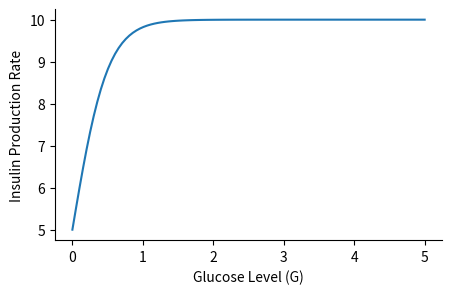
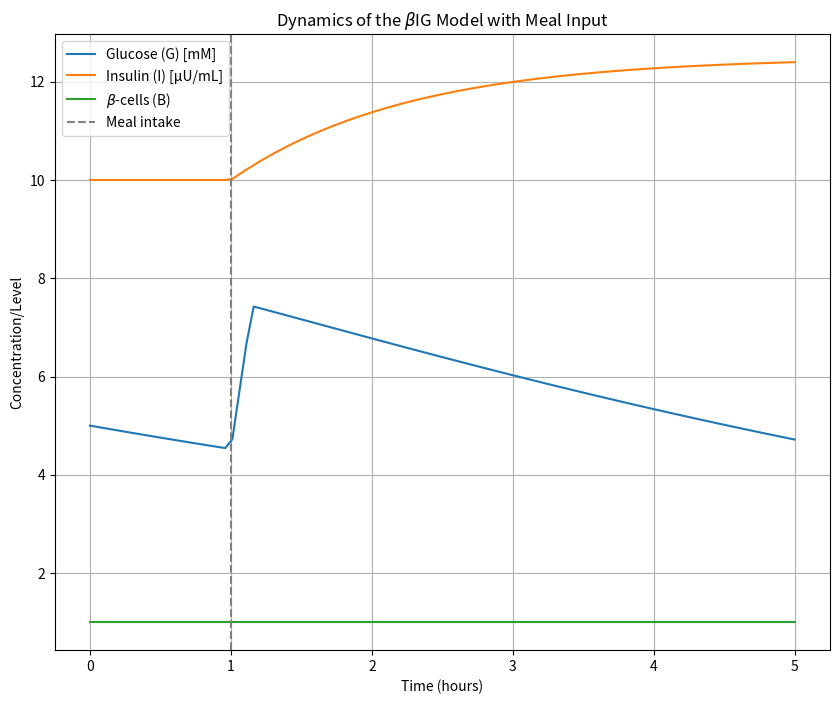
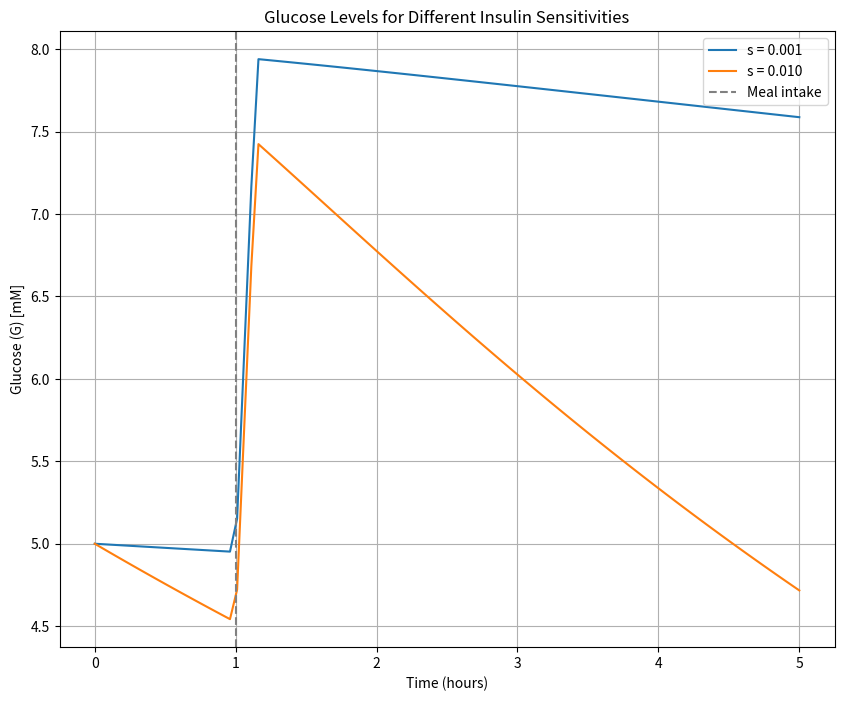
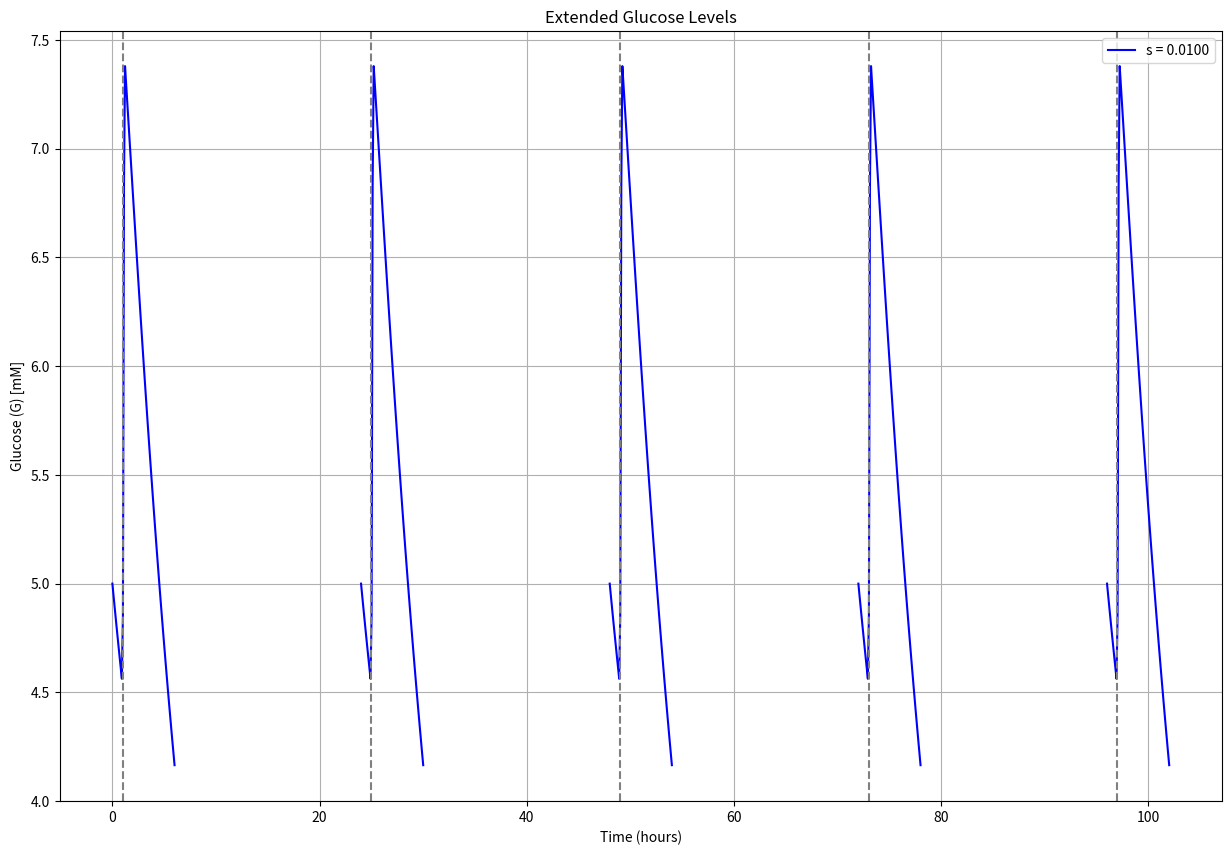
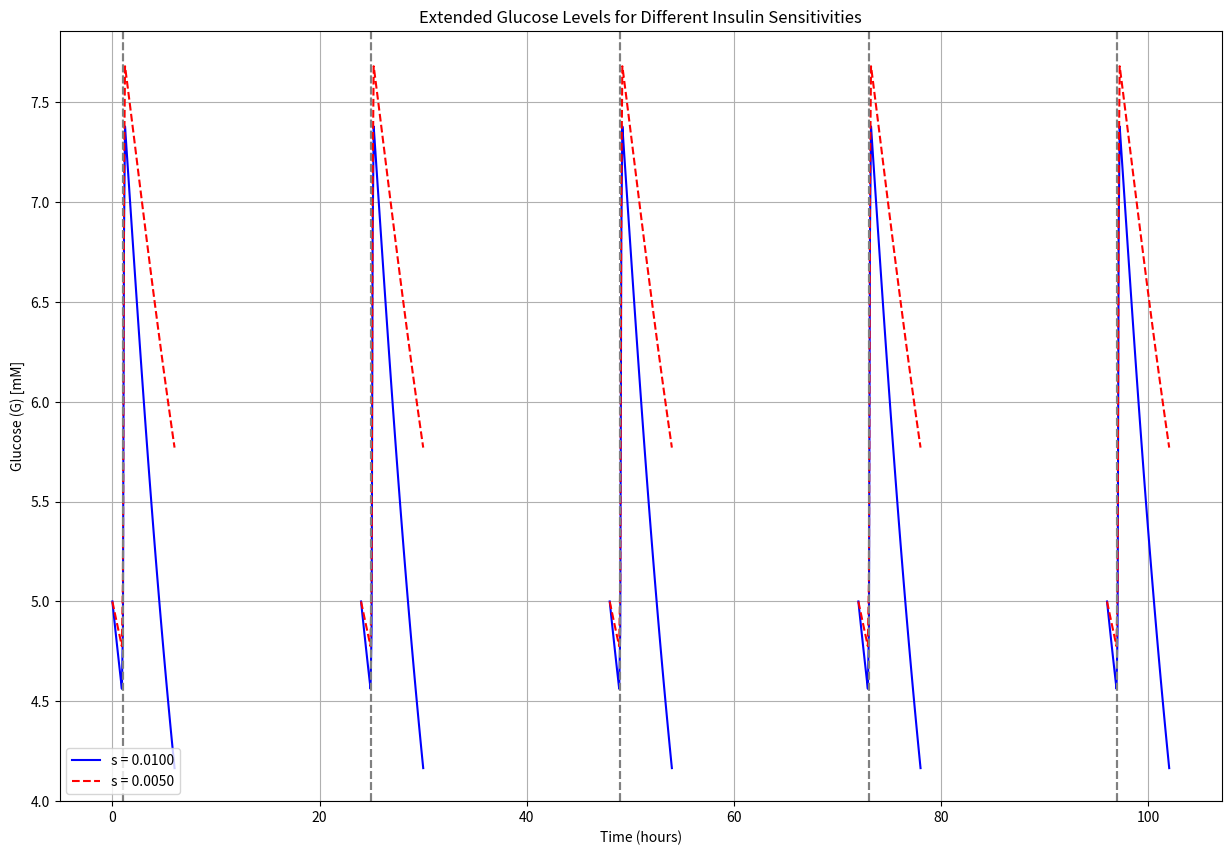
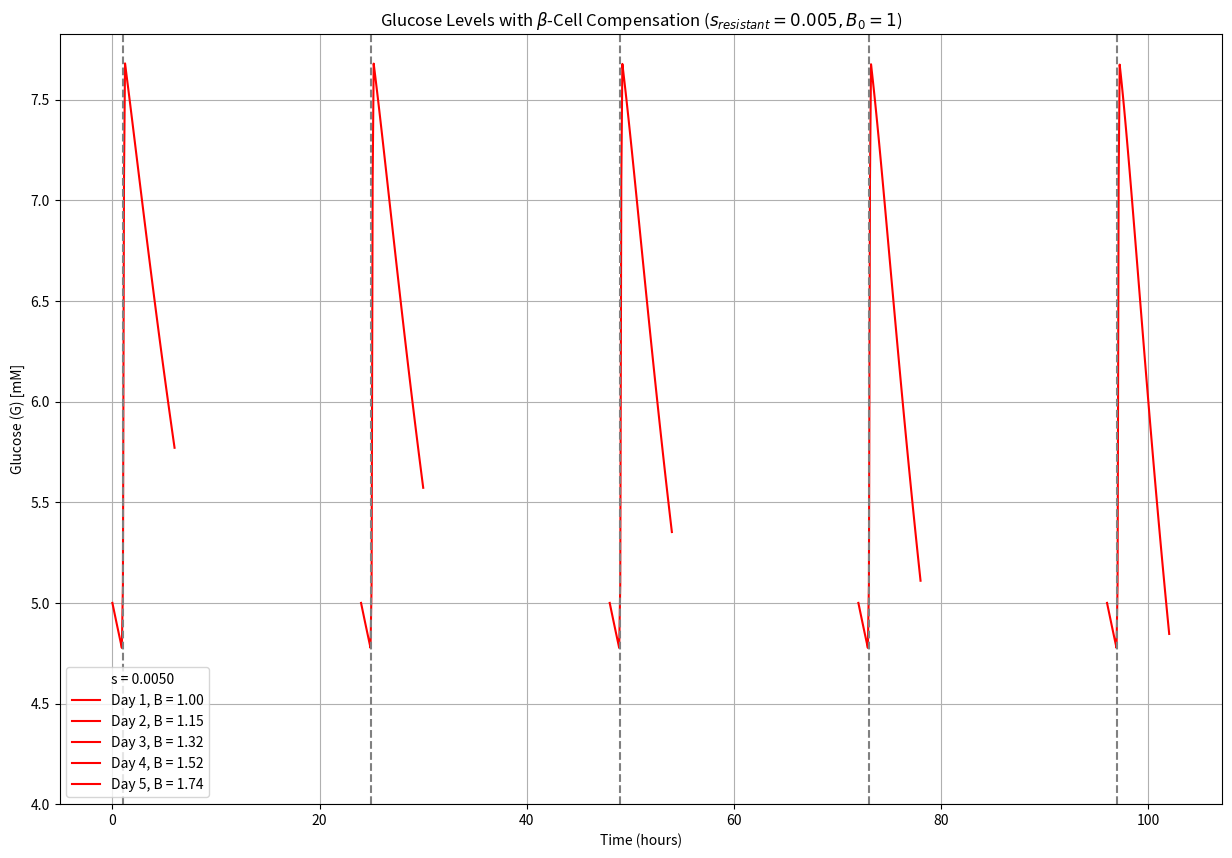

Source code (Python) for these figures, in order:
#@title Import Python modules
### Import libraries
import numpy as np
from scipy.integrate import odeint
import matplotlib.pyplot as plt


#@title f(g)
import numpy as np
import matplotlib.pyplot as plt

# Parameters for f(G)
f_max = 10  # Max insulin production rate
K = 4       # Glucose level for half-maximal effect

# Function f(G)
def f_G(G):
    return f_max / (1 + np.exp(-K * G))

# Generating a range of glucose levels (G)
glucose_levels = np.linspace(0, 5, 100)  # Glucose levels from 0 to 10

# Compute f(G) for each glucose level
insulin_production_rates = f_G(glucose_levels)

# Plotting f(G)
plt.figure(figsize=(5, 3))
plt.plot(glucose_levels, insulin_production_rates, label='f(G)')
plt.xlabel('Glucose Level (G)')
plt.ylabel('Insulin Production Rate')
#plt.title('Insulin Production Rate as a Function of Glucose Level')
#plt.legend()
#plt.grid()

# Removing the frame (spines)
ax = plt.gca()  # Get current axes
ax.spines['top'].set_visible(False)
ax.spines['right'].set_visible(False)
ax.spines['bottom'].set_visible(True)
ax.spines['left'].set_visible(True)
plt.show()



#@title The BIG model
# Define a time-dependent meal function
def meal_input(t, m, meal_time, meal_duration):
    if meal_time <= t < meal_time + meal_duration:
        return m
    else:
        return 0

# Define the ODEs for the BIG model
def BIG_model(y, t, m, s, B, gamma, mu, meal_time, meal_duration, I0):
    G, I, B = y
    f_max = 10   # Max insulin production rate (internal parameter)
    K = 4       # Glucose level for half-maximal effect (internal parameter)
    n = 4       # Hill coefficient (internal parameter)

    # Insulin production model changes after meal
    if t < meal_time:
        dIdt = 0  # Keeping insulin level constant before the meal
    else:
        #f_G = 1.5*G
        #f_G = f_max / (1 + (G/K)**n) # Decreasing Hill-type function for f(G)
        f_G = f_max / (1 + np.exp(-K * G)) 
        dIdt = B * f_G - gamma * I

    current_m = meal_input(t, m, meal_time, meal_duration)  # Get current meal input
    dGdt = current_m - (s * I * G)
    dBdt = mu * B
    return [dGdt, dIdt, dBdt]

#@title Running the BIG model
def run_BIG_simulation(m, s, gamma, mu, meal_time, meal_duration, I0):
    # Initial conditions
    G0 = 5.0    # Initial glucose level (mM), typical fasting level
    B0 = 1.0    # Initial beta-cell level (arbitrary units), assuming a healthy baseline

    # Time points (e.g., 0 to 10 hours)
    t = np.linspace(0, 5, 100)  # 10 hours simulation

    # Solve ODEs
    solution = odeint(BIG_model, [G0, I0, B0], t, args=(m, s, B0, gamma, mu, meal_time, meal_duration, I0))

    # Plot results
    plt.figure(figsize=(10, 8))
    plt.plot(t, solution[:, 0], label='Glucose (G) [mM]')
    plt.plot(t, solution[:, 1], label='Insulin (I) [µU/mL]')
    plt.plot(t, solution[:, 2], label=r'$\beta$-cells (B)')
    plt.xlabel('Time (hours)')
    plt.ylabel('Concentration/Level')
    plt.title(r'Dynamics of the $\beta$IG Model with Meal Input')
    plt.axvline(x=meal_time, color='grey', linestyle='--', label='Meal intake')
    plt.legend()
    plt.grid()
    plt.show()

# Example usage
run_BIG_simulation(m=20.0, s=0.01, gamma=0.8, mu=0 , meal_time=1, meal_duration=0.15, I0=10)


#@title Insulin sensitivity
def run_BIG_simulation_analysis(m, gamma, mu, meal_time, meal_duration, I0):
    # Range of insulin sensitivities to analyze
    s_values = np.linspace(0.001, 0.01, 2)  # Example range from very low to higher sensitivity

    # Initial conditions
    G0 = 5.0    # Initial glucose level (mM), typical fasting level
    B0 = 1.0    # Initial beta-cell level (arbitrary units), assuming a healthy baseline

    # Time points (0 to 10 hours)
    t = np.linspace(0, 5, 100)

    plt.figure(figsize=(10, 8))

    for s in s_values:
        # Solve ODEs for each s value
        solution = odeint(BIG_model, [G0, I0, B0], t, args=(m, s, B0, gamma, mu, meal_time, meal_duration, I0))
        # Plot glucose levels
        plt.plot(t, solution[:, 0], label=f's = {s:.3f}')

    plt.xlabel('Time (hours)')
    plt.ylabel('Glucose (G) [mM]')
    plt.title('Glucose Levels for Different Insulin Sensitivities')
    plt.axvline(x=meal_time, color='grey', linestyle='--', label='Meal intake')
    plt.legend()
    plt.grid()
    plt.show()

# Example usage 
run_BIG_simulation_analysis(m=20.0, gamma=0.8, mu=0.0, meal_time=1, meal_duration=0.15, I0=10)

#@title Multi-day simulation
def run_extended_simulation(m, s_values, gamma, meal_time, meal_duration, I0, B0, num_days):
    plt.figure(figsize=(15, 10))

    # Define colors and line styles for each s value
    plot_styles = {s_values[0]: {'color': 'blue', 'linestyle': '-'} 
                   #, s_values[1]: {'color': 'red', 'linestyle': '--'}
                   }

    for s in s_values:
        B = B0

        for day in range(num_days):
            # Reset initial glucose level to 5 mM at the start of each day
            G0 = 5.0

            # Define time range for each day, ending 5 hours after the meal
            day_start = day * 24
            day_end = day_start + meal_time + 5
            t_day = np.linspace(day_start, day_end, int((meal_time + 5) * 10))

            # Solve ODEs for the specified time range of the day
            day_solution = odeint(BIG_model, [G0, I0, B], t_day, args=(m, s, B, gamma, 0, meal_time + day*24, meal_duration, I0))

            # Plot each day's glucose levels with consistent style for each s value
            plt.plot(t_day, day_solution[:, 0], label=f's = {s:.4f}' if day == 0 else "", 
                     color=plot_styles[s]['color'], linestyle=plot_styles[s]['linestyle'])

            # Draw vertical line for meal input
            plt.axvline(x=meal_time + day*24, color='grey', linestyle='--')

    plt.xlabel('Time (hours)')
    plt.ylabel('Glucose (G) [mM]')
    plt.title('Extended Glucose Levels')
    plt.ylim(bottom=4)
    plt.legend()
    plt.grid()
    plt.show()

# Example usage with two values of s over 5 days
s_optimal = 0.01  # Optimal insulin sensitivity
s_resistant = 0.005  # Lower insulin sensitivity to simulate insulin resistance

run_extended_simulation(m=20.0, s_values=[s_optimal], gamma=0.8, meal_time=1, meal_duration=0.15, I0=10, B0=1, num_days=5)

#@title Multi-day with insulin resistance
def run_extended_simulation_s(m, s_values, gamma, meal_time, meal_duration, I0, B0, num_days):
    plt.figure(figsize=(15, 10))

    # Define colors and line styles for each s value
    plot_styles = {s_values[0]: {'color': 'blue', 'linestyle': '-'} 
                   , s_values[1]: {'color': 'red', 'linestyle': '--'}
                   }

    for s in s_values:
        B = B0

        for day in range(num_days):
            # Reset initial glucose level to 5 mM at the start of each day
            G0 = 5.0

            # Define time range for each day, ending 5 hours after the meal
            day_start = day * 24
            day_end = day_start + meal_time + 5
            t_day = np.linspace(day_start, day_end, int((meal_time + 5) * 10))

            # Solve ODEs for the specified time range of the day
            day_solution = odeint(BIG_model, [G0, I0, B], t_day, args=(m, s, B, gamma, 0, meal_time + day*24, meal_duration, I0))

            # Plot each day's glucose levels with consistent style for each s value
            plt.plot(t_day, day_solution[:, 0], label=f's = {s:.4f}' if day == 0 else "", 
                     color=plot_styles[s]['color'], linestyle=plot_styles[s]['linestyle'])

            # Draw vertical line for meal input
            plt.axvline(x=meal_time + day*24, color='grey', linestyle='--')

    plt.xlabel('Time (hours)')
    plt.ylabel('Glucose (G) [mM]')
    plt.title('Extended Glucose Levels for Different Insulin Sensitivities')
    plt.ylim(bottom=4)
    plt.legend()
    plt.grid()
    plt.show()

# Example usage with two values of s over 5 days
s_optimal = 0.01  # Optimal insulin sensitivity
s_resistant = 0.005  # Lower insulin sensitivity to simulate insulin resistance

run_extended_simulation_s(m=20.0, s_values=[s_optimal, s_resistant], gamma=0.8, meal_time=1, meal_duration=0.15, I0=10, B0=1, num_days=5)

#@title Multi-day dynamic compensation
def compensation_simulation(m, s_resistant, gamma, meal_time, meal_duration, I0, B0, num_days, s_optimal):
    plt.figure(figsize=(15, 10))

    # Target B after num_days to achieve compensation
    B_target = B0 * s_optimal / s_resistant

    # Calculate daily growth rate to reach B_target in num_days
    mu = (B_target / B0) ** (1 / num_days) - 1

    # Create a label for the s value
    plt.plot([], [], ' ', label=f's = {s_resistant:.4f}')

    for day in range(num_days):
        # Update B for the next day based on calculated growth rate
        B = B0 * (1 + mu) ** day

        # Reset initial glucose level to 5 mM at the start of each day
        G0 = 5.0

        # Define time range for each day, ending 5 hours after the meal
        day_start = day * 24
        day_end = day_start + meal_time + 5
        t_day = np.linspace(day_start, day_end, int((meal_time + 5) * 10))

        # Solve ODEs for the specified time range of the day
        day_solution = odeint(BIG_model, [G0, I0, B], t_day, args=(m, s_resistant, B, gamma, 0, meal_time + day*24, meal_duration, I0))

        # Plot each day's glucose levels with a label for B
        plt.plot(t_day, day_solution[:, 0], color='red', label=f'Day {day+1}, B = {B:.2f}')

        # Draw vertical line for meal input
        plt.axvline(x=meal_time + day*24, color='grey', linestyle='--')

    plt.xlabel('Time (hours)')
    plt.ylabel('Glucose (G) [mM]')
    plt.title(r'Glucose Levels with $\beta$-Cell Compensation ($s_{resistant} = ' + f'{s_resistant}' + r', B_0 = ' + f'{B0}' + r'$)')
 #Using a raw string (with r before the opening quote) tells Python to treat backslashes as literal characters, which is important for LaTeX commands in Matplotlib


    plt.ylim(bottom=4)
    plt.legend()
    plt.grid()
    plt.show()


# Example usage with s_resistant over 5 days and compensatory beta-cell growth
s_optimal = 0.01  # Optimal insulin sensitivity
s_resistant = 0.005  # Lower insulin sensitivity
compensation_simulation(m=20.0, s_resistant=s_resistant, gamma=0.8, meal_time=1, meal_duration=0.15, I0=10, B0=1, num_days=5, s_optimal=s_optimal)